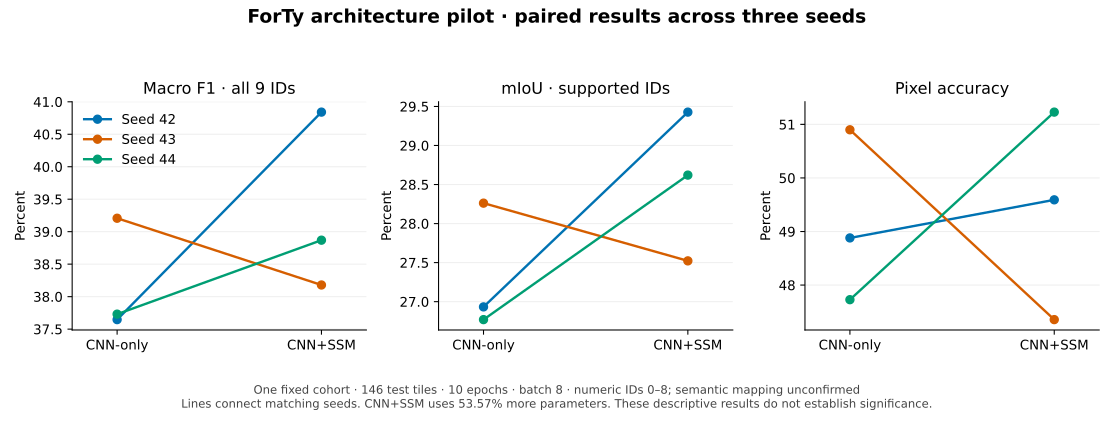

The table this chart was drawn from, first rows:
seed, model, macro_f1_all_ids, mean_iou_present_ids, pixel_accuracy, parameters, best_epoch, best_validation_macro_f1_percent, test_pixels, train_batches, optimizer_updates, skipped_optimizer_updates, train_example_presentations, train_process_wall_seconds, test_process_wall_seconds
42, cnn_only, 37.65, 26.93, 48.88, 5035392, 10, 40.57, 2392064, 1500, 1499, 1, 11950, 298.7, 21.83
42, cnn_ssm, 40.84, 29.43, 49.59, 7732800, 9, 40.91, 2392064, 1500, 1500, 0, 11950, 760, 29.06
43, cnn_only, 39.21, 28.26, 50.9, 5035392, 10, 40.73, 2392064, 1500, 1499, 1, 11950, 373.8, 15.96
43, cnn_ssm, 38.18, 27.52, 47.36, 7732800, 10, 38.53, 2392064, 1500, 1500, 0, 11950, 808.8, 21.29
44, cnn_only, 37.73, 26.77, 47.73, 5035392, 10, 37.8, 2392064, 1500, 1499, 1, 11950, 345.8, 15.75
44, cnn_ssm, 38.87, 28.62, 51.23, 7732800, 10, 39.56, 2392064, 1500, 1499, 1, 11950, 786.7, 20.6
